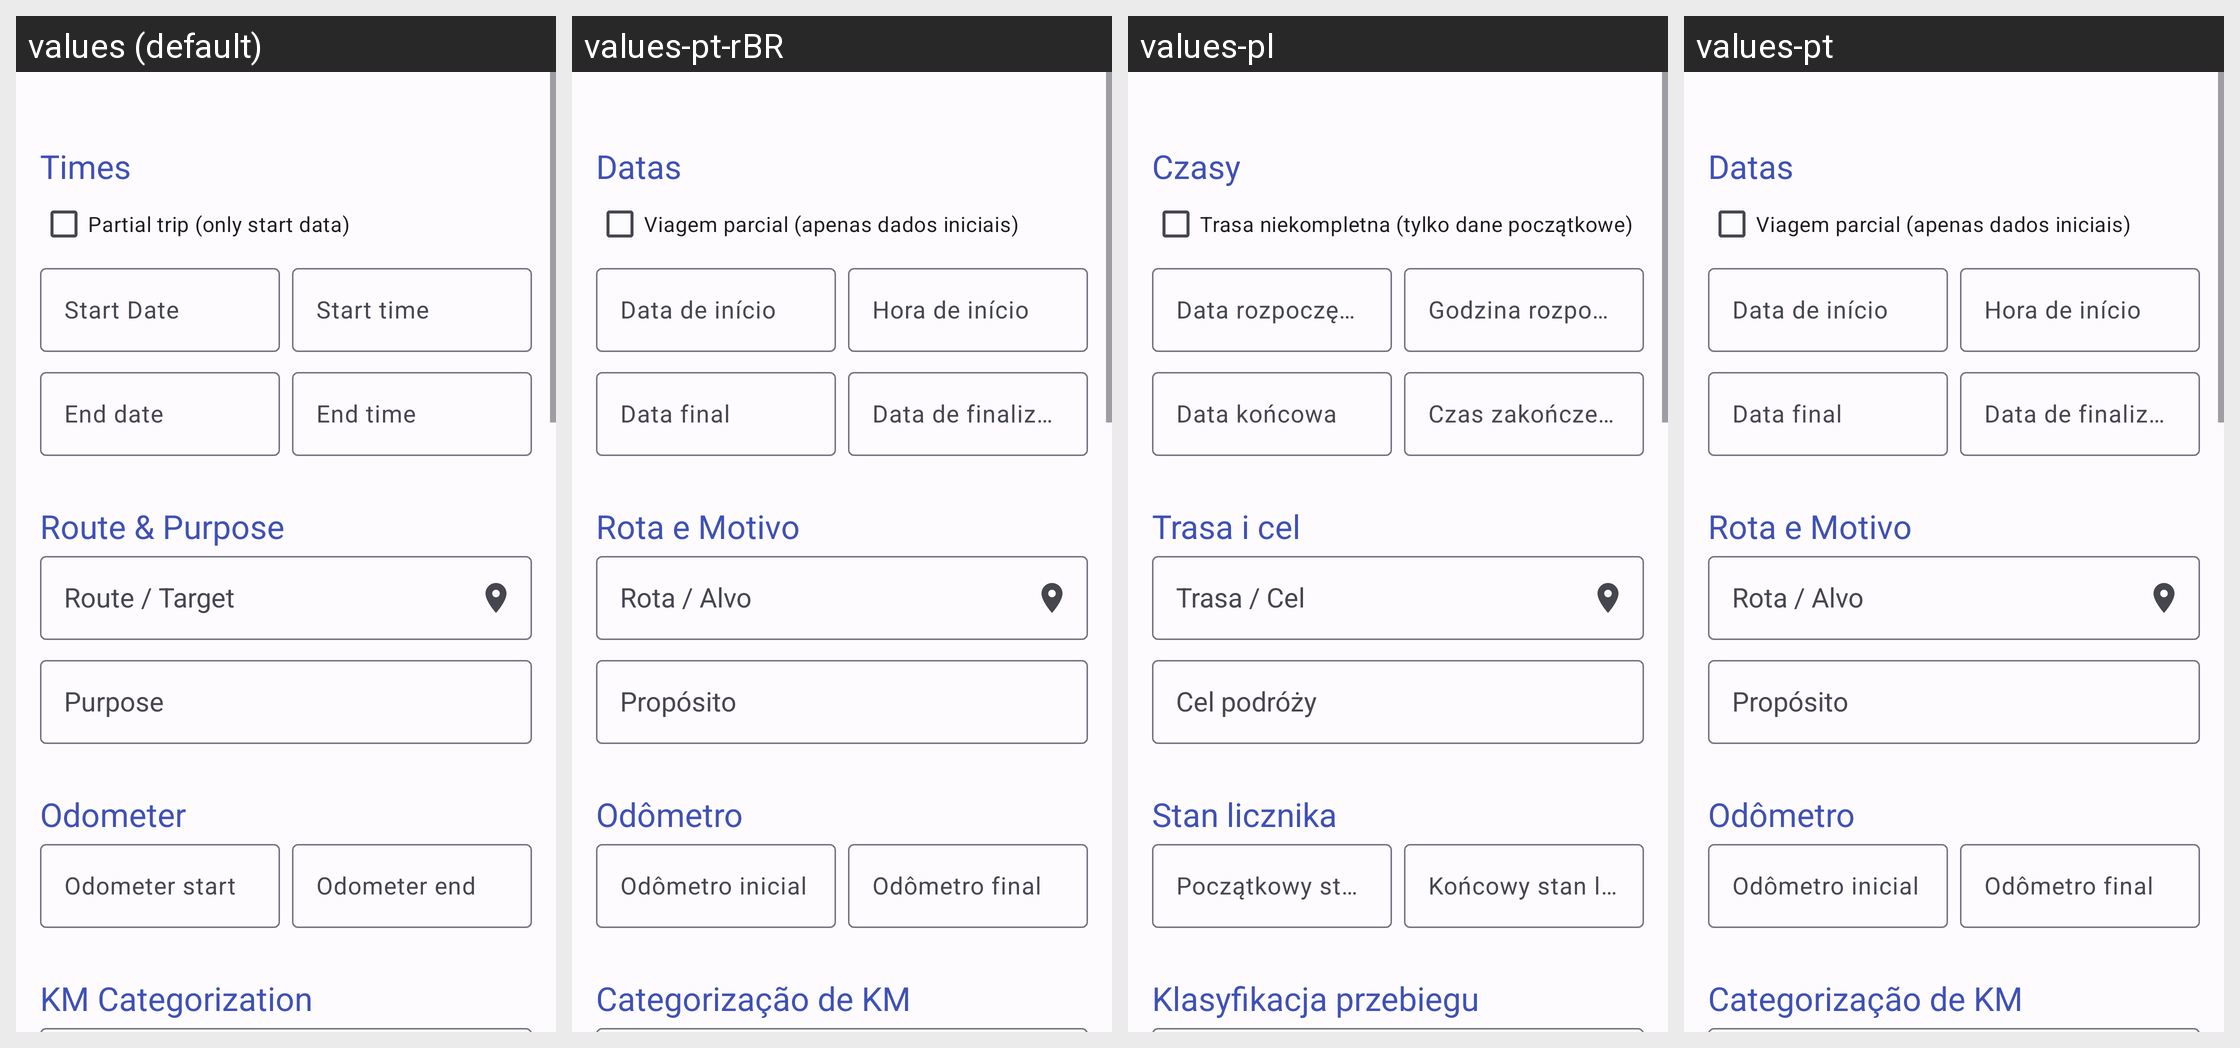

This grid shows one Android layout under several languages. Give, for every string resource on the screen, its name, the default text and each shown locale's text.
Android screen res/layout/fragment_data_detail_trip.xml rendered under 4 locales, left to right: values (default), values-pt-rBR, values-pl, values-pt. Device: Nexus 5 (rendered at 1080×1920; each locale shown at half size, 540×960, under a caption strip naming it); theme AppTheme.
Other locales in the repository, not shown: values-ar, values-ca, values-cs, values-de, values-es-rMX, values-ext, values-fi, values-fr, values-it, values-ko, values-nb-rNO, values-nl-rNL, values-ru, values-ta, values-tr, values-zh-rCN.
Strings drawn on this screen, with the default value and each locale's value (text and hints the layout hard-codes, and strings that could not be matched under every locale, appear in the picture but are not listed):

section_trip_times
  values: Times
  values-pt-rBR: Datas
  values-pl: Czasy
  values-pt: Datas

label_trip_is_partial
  values: Partial trip (only start data)
  values-pt-rBR: Viagem parcial (apenas dados iniciais)
  values-pl: Trasa niekompletna (tylko dane początkowe)
  values-pt: Viagem parcial (apenas dados iniciais)

hint_start_date
  values: Start Date
  values-pt-rBR: Data de início
  values-pl: Data rozpoczęcia
  values-pt: Data de início

hint_trip_start_time
  values: Start time
  values-pt-rBR: Hora de início
  values-pl: Godzina rozpoczęcia
  values-pt: Hora de início

hint_end_date
  values: End date
  values-pt-rBR: Data final
  values-pl: Data końcowa
  values-pt: Data final

hint_trip_end_time
  values: End time
  values-pt-rBR: Data de finalização
  values-pl: Czas zakończenia
  values-pt: Data de finalização

section_trip_route
  values: Route & Purpose
  values-pt-rBR: Rota e Motivo
  values-pl: Trasa i cel
  values-pt: Rota e Motivo

hint_trip_route
  values: Route / Target
  values-pt-rBR: Rota / Alvo
  values-pl: Trasa / Cel
  values-pt: Rota / Alvo

hint_trip_purpose
  values: Purpose
  values-pt-rBR: Propósito
  values-pl: Cel podróży
  values-pt: Propósito

section_trip_odometer
  values: Odometer
  values-pt-rBR: Odômetro
  values-pl: Stan licznika
  values-pt: Odômetro

hint_trip_odometer_start
  values: Odometer start
  values-pt-rBR: Odômetro inicial
  values-pl: Początkowy stan licznika
  values-pt: Odômetro inicial

hint_trip_odometer_end
  values: Odometer end
  values-pt-rBR: Odômetro final
  values-pl: Końcowy stan licznika
  values-pt: Odômetro final

section_trip_categorization
  values: KM Categorization
  values-pt-rBR: Categorização de KM
  values-pl: Klasyfikacja przebiegu
  values-pt: Categorização de KM
